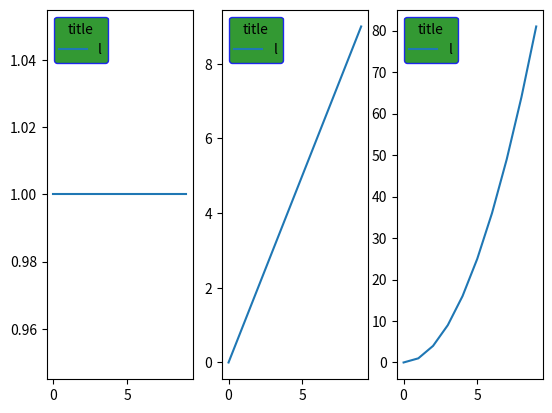

This figure's Python source:
import matplotlib.pyplot as plt
import numpy as np

x = np.arange(10)


fig, ax = plt.subplots(1, 3)

for i in range(3):
    ax[i].plot(x, x**i)
    # 位置
    ax[i].legend(labels=f'l{i}', title='title', loc=2, frameon=True, edgecolor='blue', facecolor='green')  # loc='upper right'


plt.show()